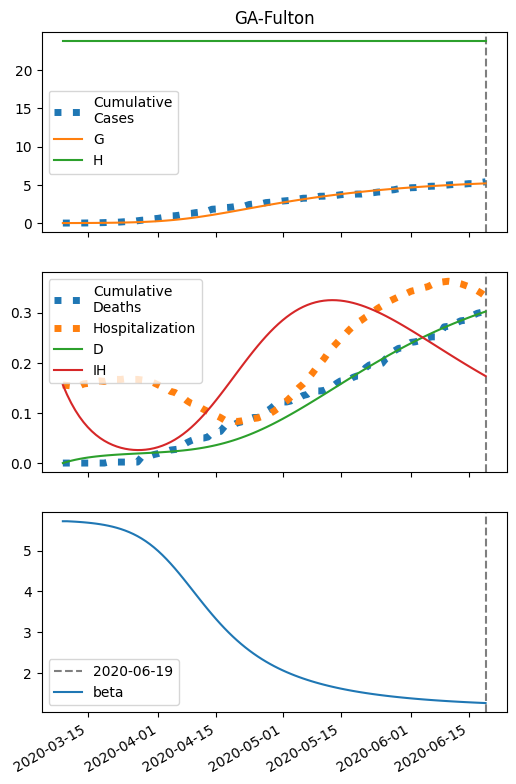

Values plotted in this chart, from the file beside it:
series, 2020-03-09, 2020-03-10, 2020-03-11, 2020-03-12, 2020-03-13, 2020-03-14, 2020-03-15, 2020-03-16, 2020-03-17, 2020-03-18, 2020-03-19, 2020-03-20, 2020-03-21, 2020-03-22, 2020-03-23, 2020-03-24, 2020-03-25, 2020-03-26, 2020-03-27, 2020-03-28, 2020-03-29, 2020-03-30, 2020-03-31
S, 47529, 47528, 47526, 47524, 47522, 47520, 47517, 47514, 47510, 47505, 47500, 47494, 47486, 47478, 47468, 47457, 47444, 47429, 47411, 47391, 47369, 47343, 47314
I, 5.0, 5.877, 6.906, 8.114, 9.53, 11.19, 13.13, 15.41, 18.07, 21.18, 24.8, 29.03, 33.94, 39.64, 46.24, 53.87, 62.65, 72.74, 84.27, 97.41, 112.3, 129.1, 147.9
IH, 156.0, 136.8, 120.1, 105.4, 92.65, 81.53, 71.85, 63.45, 56.18, 49.93, 44.57, 40.03, 36.22, 33.07, 30.55, 28.61, 27.21, 26.33, 25.97, 26.12, 26.77, 27.94, 29.63
IN, 0.2, 0.3696, 0.5486, 0.7416, 0.9536, 1.19, 1.457, 1.761, 2.11, 2.513, 2.979, 3.519, 4.146, 4.874, 5.72, 6.701, 7.839, 9.155, 10.68, 12.43, 14.44, 16.74, 19.36
D, 0.01, 2.488, 4.661, 6.568, 8.243, 9.715, 11.01, 12.15, 13.16, 14.05, 14.84, 15.55, 16.19, 16.76, 17.29, 17.77, 18.23, 18.66, 19.08, 19.49, 19.91, 20.33, 20.77
R, 0.0, 16.93, 31.81, 44.9, 56.43, 66.61, 75.63, 83.63, 90.77, 97.18, 103, 108.2, 113.1, 117.7, 122, 126.2, 130.3, 134.4, 138.7, 143.1, 147.8, 152.9, 158.5
G, 5.0, 6.277, 7.776, 9.536, 11.6, 14.02, 16.86, 20.19, 24.08, 28.64, 33.96, 40.16, 47.4, 55.81, 65.59, 76.91, 90.01, 105.1, 122.5, 142.3, 165, 190.8, 219.9
H, 23764, 23764, 23764, 23764, 23764, 23764, 23764, 23764, 23764, 23764, 23764, 23764, 23764, 23764, 23764, 23764, 23764, 23764, 23764, 23764, 23764, 23764, 23764
beta, 5.716, 5.716, 5.711, 5.705, 5.699, 5.691, 5.681, 5.67, 5.658, 5.643, 5.626, 5.606, 5.583, 5.556, 5.525, 5.49, 5.45, 5.404, 5.352, 5.293, 5.228, 5.155, 5.075
